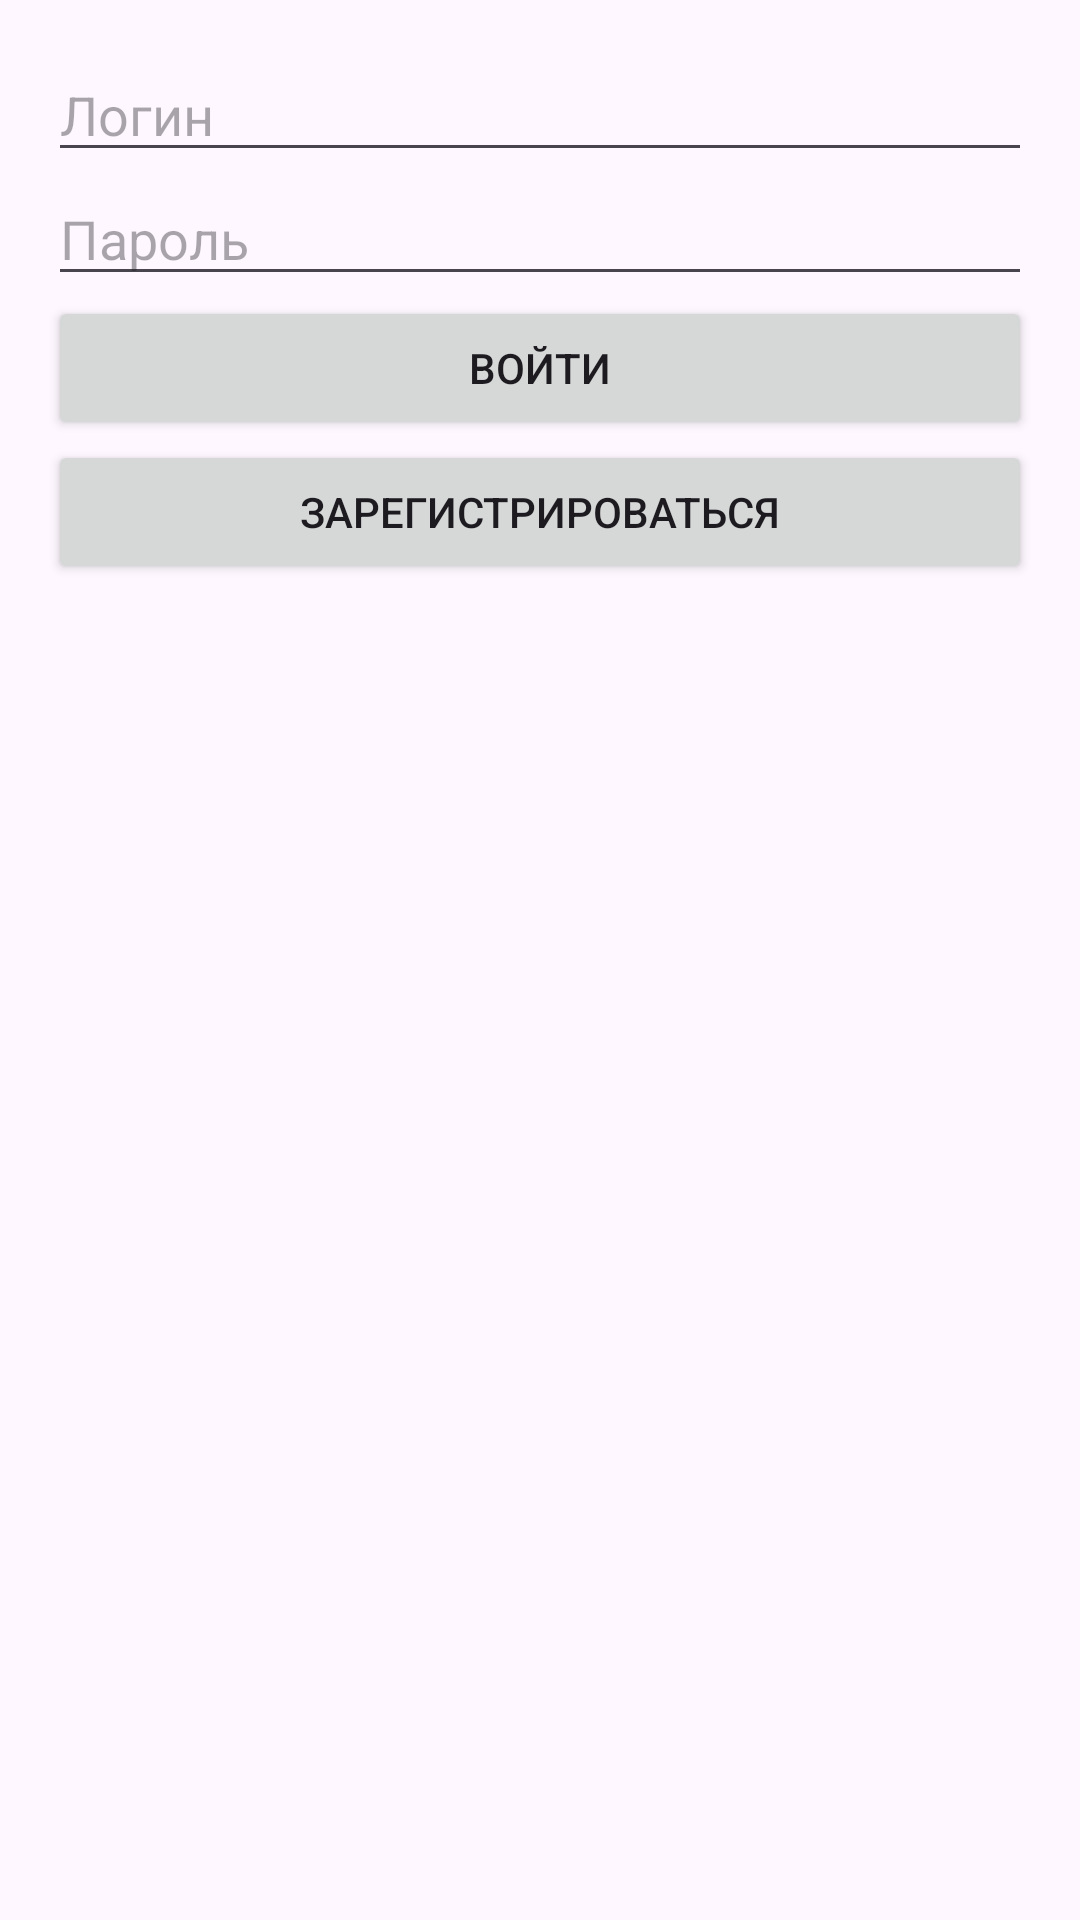

Android layout source for this screen:
<!-- AndroidManifest.xml: application theme Theme.Kotlin13 -->
<!-- res/layout/fragment_login.xml -->
<?xml version="1.0" encoding="utf-8"?>
<LinearLayout xmlns:android="http://schemas.android.com/apk/res/android"
    xmlns:app="http://schemas.android.com/apk/res-auto"
    android:orientation="vertical"
    android:layout_width="match_parent"
    android:layout_height="match_parent"
    android:padding="16dp">

    <EditText
        android:id="@+id/username"
        android:layout_width="match_parent"
        android:layout_height="wrap_content"
        android:hint="Логин" />

    <EditText
        android:id="@+id/password"
        android:layout_width="match_parent"
        android:layout_height="wrap_content"
        android:hint="Пароль"
        android:inputType="textPassword" />

    <Button
        android:id="@+id/login"
        android:layout_width="match_parent"
        android:layout_height="wrap_content"
        android:text="Войти" />

    <Button
        android:id="@+id/gotoRegister"
        android:layout_width="match_parent"
        android:layout_height="wrap_content"
        android:text="Зарегистрироваться" />
</LinearLayout>
<!-- resources referenced by this layout -->
<resources>
  <style name="Theme.Kotlin13" parent="Base.Theme.Kotlin13" />
  <style name="Base.Theme.Kotlin13" parent="Theme.Material3.DayNight.NoActionBar">
          
          
      </style>
</resources>
